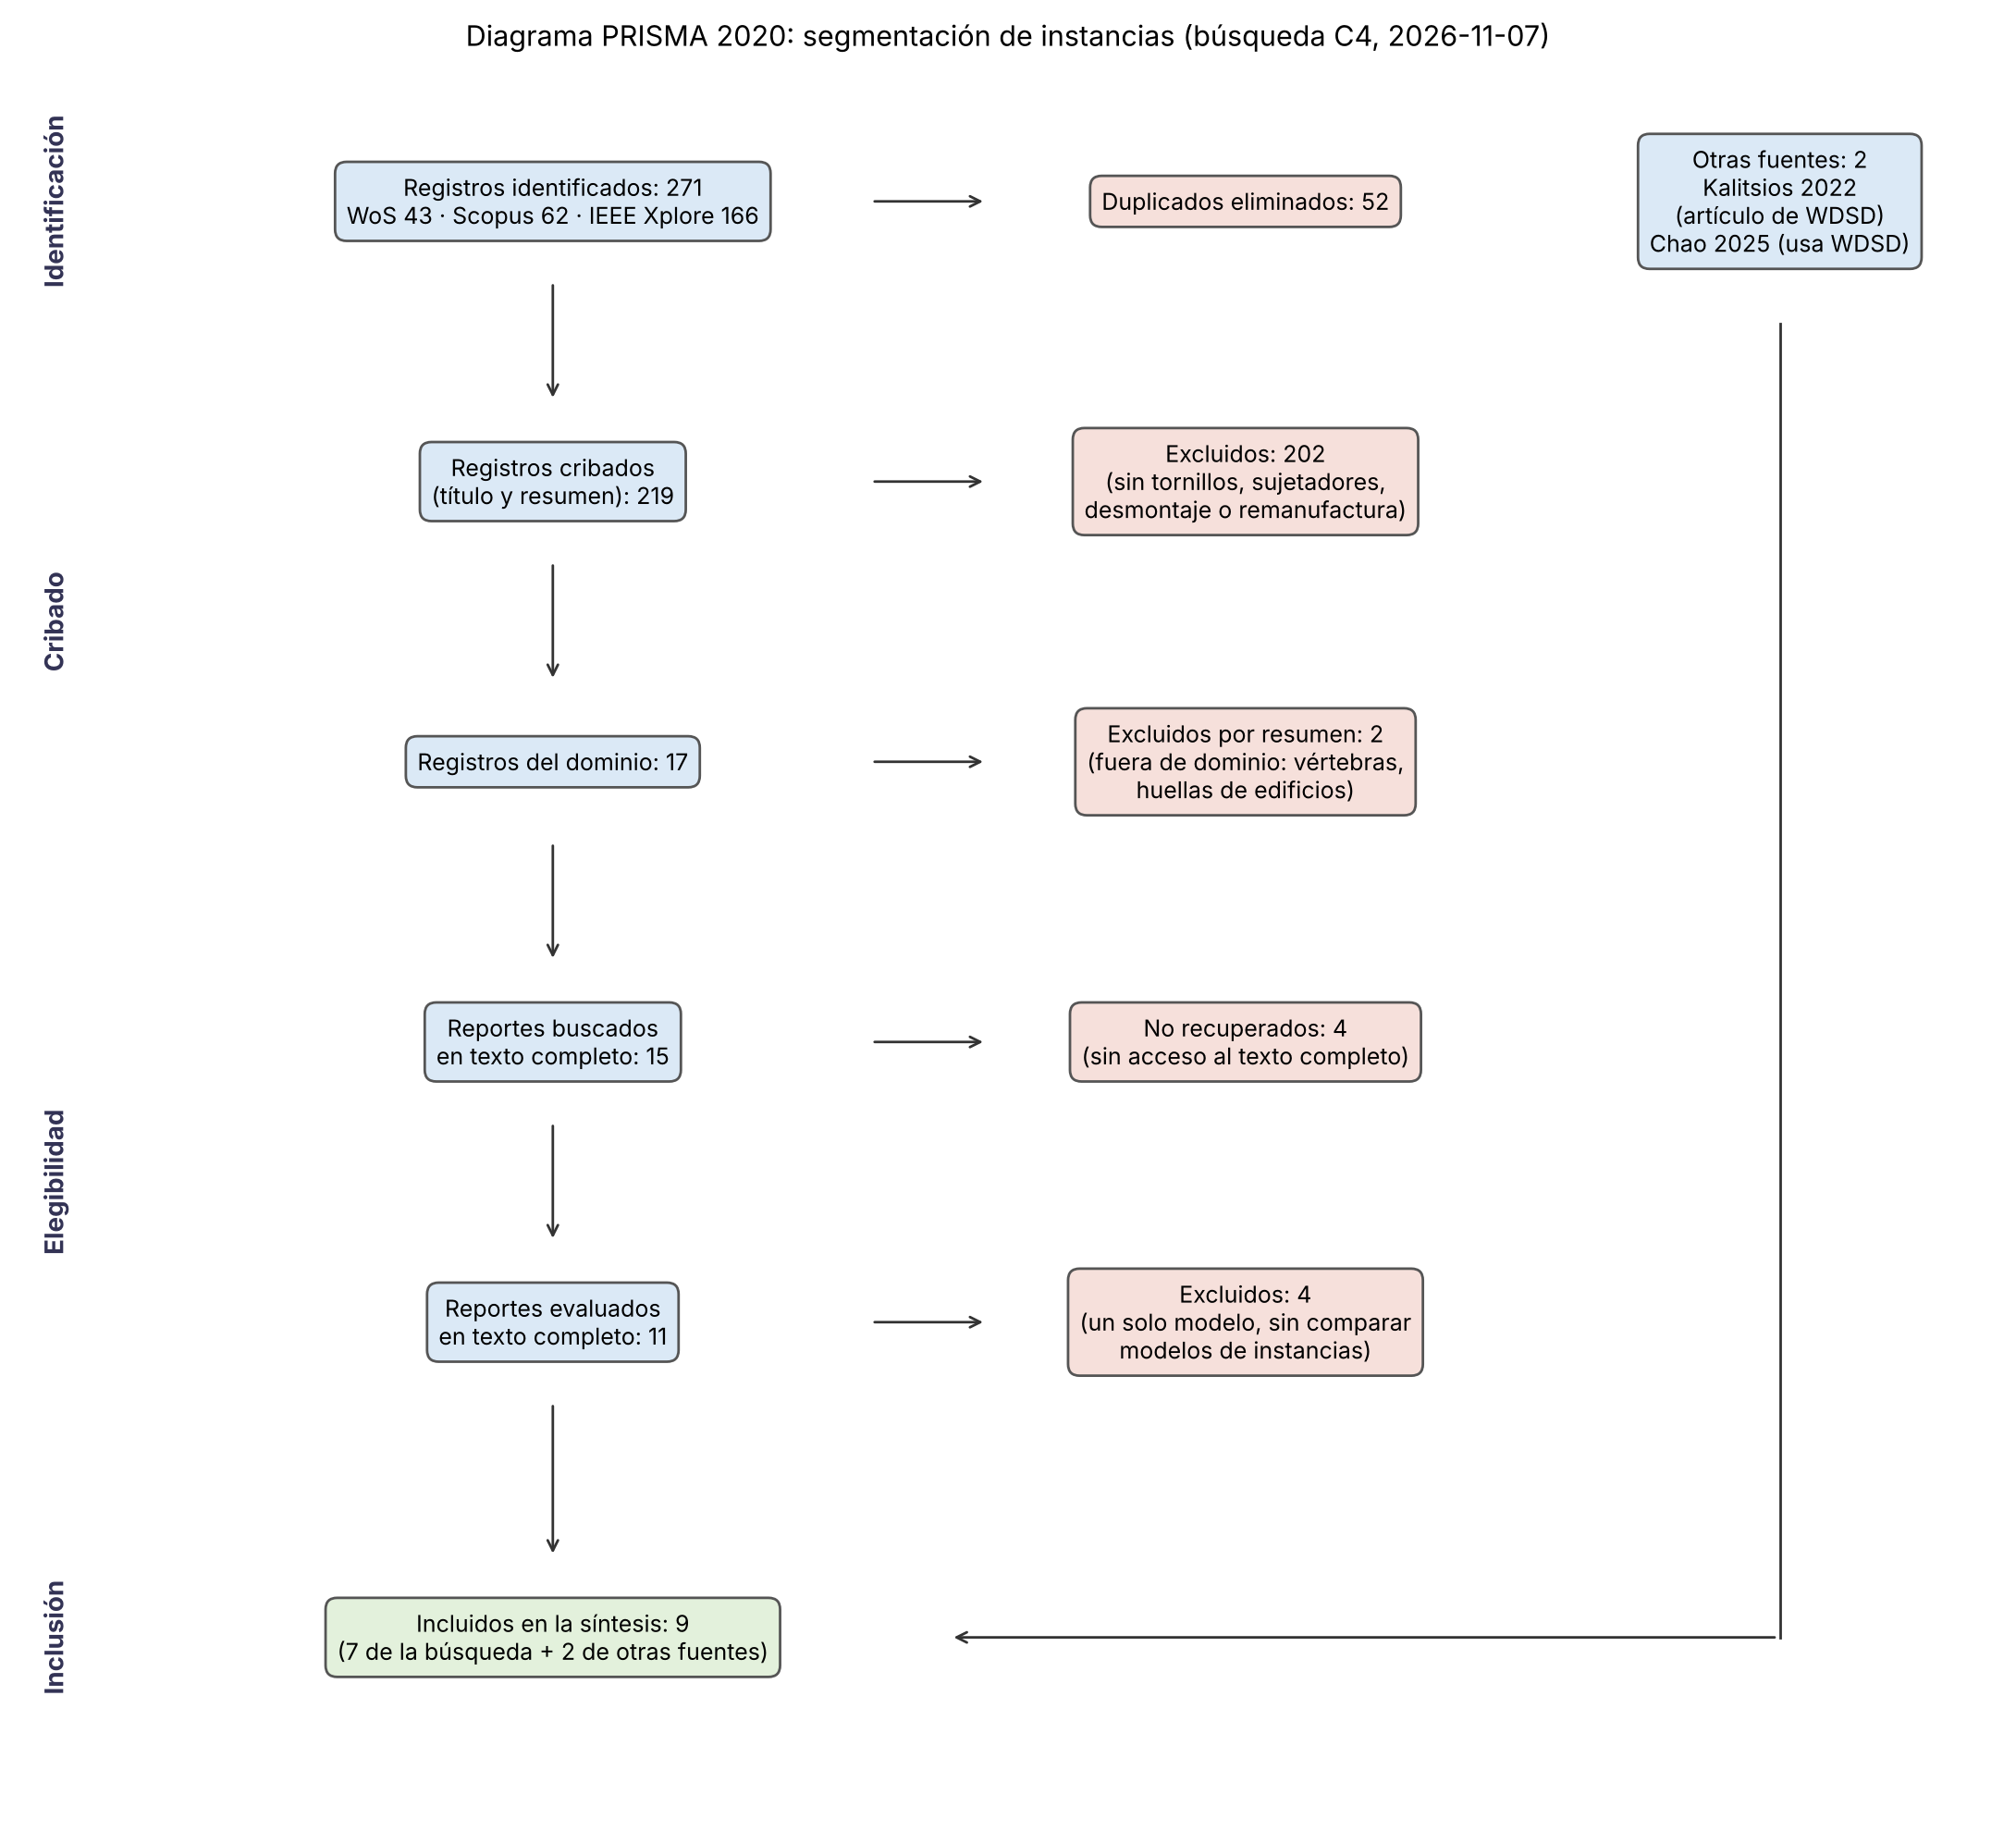

Recreate this plot in Python.
# Diagrama PRISMA 2020 de la revisión de segmentación de instancias (búsqueda C4, 2026-11-07).
# Se puede pegar como celda del notebook (sección 3.1). Requiere solo matplotlib.
import matplotlib.pyplot as plt

AZUL, ROJO, VERDE = '#dbe9f6', '#f6e0db', '#e3f1dc'
fig, ax = plt.subplots(figsize=(11, 10))
ax.axis('off'); ax.set_xlim(0, 1); ax.set_ylim(0, 1)

def caja(x, y, texto, color):
    ax.text(x, y, texto, ha='center', va='center', fontsize=9,
            bbox=dict(boxstyle='round,pad=0.5', fc=color, ec='#555'))

def flecha(x0, y0, x1, y1):
    ax.annotate('', xy=(x1, y1), xytext=(x0, y0), arrowprops=dict(arrowstyle='->', color='#333'))

# Columna izquierda: bases de datos. Columna derecha: excluidos. Extremo derecho: otras fuentes.
filas = [0.92, 0.76, 0.60, 0.44, 0.28, 0.10]
caja(0.27, filas[0], 'Registros identificados: 271\nWoS 43 · Scopus 62 · IEEE Xplore 166', AZUL)
caja(0.62, filas[0], 'Duplicados eliminados: 52', ROJO)
caja(0.27, filas[1], 'Registros cribados\n(título y resumen): 219', AZUL)
caja(0.62, filas[1], 'Excluidos: 202\n(sin tornillos, sujetadores,\ndesmontaje o remanufactura)', ROJO)
caja(0.27, filas[2], 'Registros del dominio: 17', AZUL)
caja(0.62, filas[2], 'Excluidos por resumen: 2\n(fuera de dominio: vértebras,\nhuellas de edificios)', ROJO)
caja(0.27, filas[3], 'Reportes buscados\nen texto completo: 15', AZUL)
caja(0.62, filas[3], 'No recuperados: 4\n(sin acceso al texto completo)', ROJO)
caja(0.27, filas[4], 'Reportes evaluados\nen texto completo: 11', AZUL)
caja(0.62, filas[4], 'Excluidos: 4\n(un solo modelo, sin comparar\nmodelos de instancias)', ROJO)
caja(0.27, filas[5], 'Incluidos en la síntesis: 9\n(7 de la búsqueda + 2 de otras fuentes)', VERDE)
caja(0.89, filas[0], 'Otras fuentes: 2\nKalitsios 2022\n(artículo de WDSD)\nChao 2025 (usa WDSD)', AZUL)

for i in range(len(filas) - 1):
    flecha(0.27, filas[i] - 0.045, 0.27, filas[i + 1] + 0.045)
    flecha(0.43, filas[i], 0.49, filas[i])
ax.plot([0.89, 0.89], [filas[0] - 0.07, filas[5]], color='#333', lw=1)
flecha(0.89, filas[5], 0.47, filas[5])
for y, t in zip([0.92, 0.68, 0.36, 0.10], ['Identificación', 'Cribado', 'Elegibilidad', 'Inclusión']):
    ax.text(0.01, y, t, rotation=90, va='center', fontsize=10, weight='bold', color='#335')
ax.set_title('Diagrama PRISMA 2020: segmentación de instancias (búsqueda C4, 2026-11-07)', fontsize=11)
plt.tight_layout()
plt.savefig('prisma_instancias.png', dpi=200, bbox_inches='tight')
plt.show()
